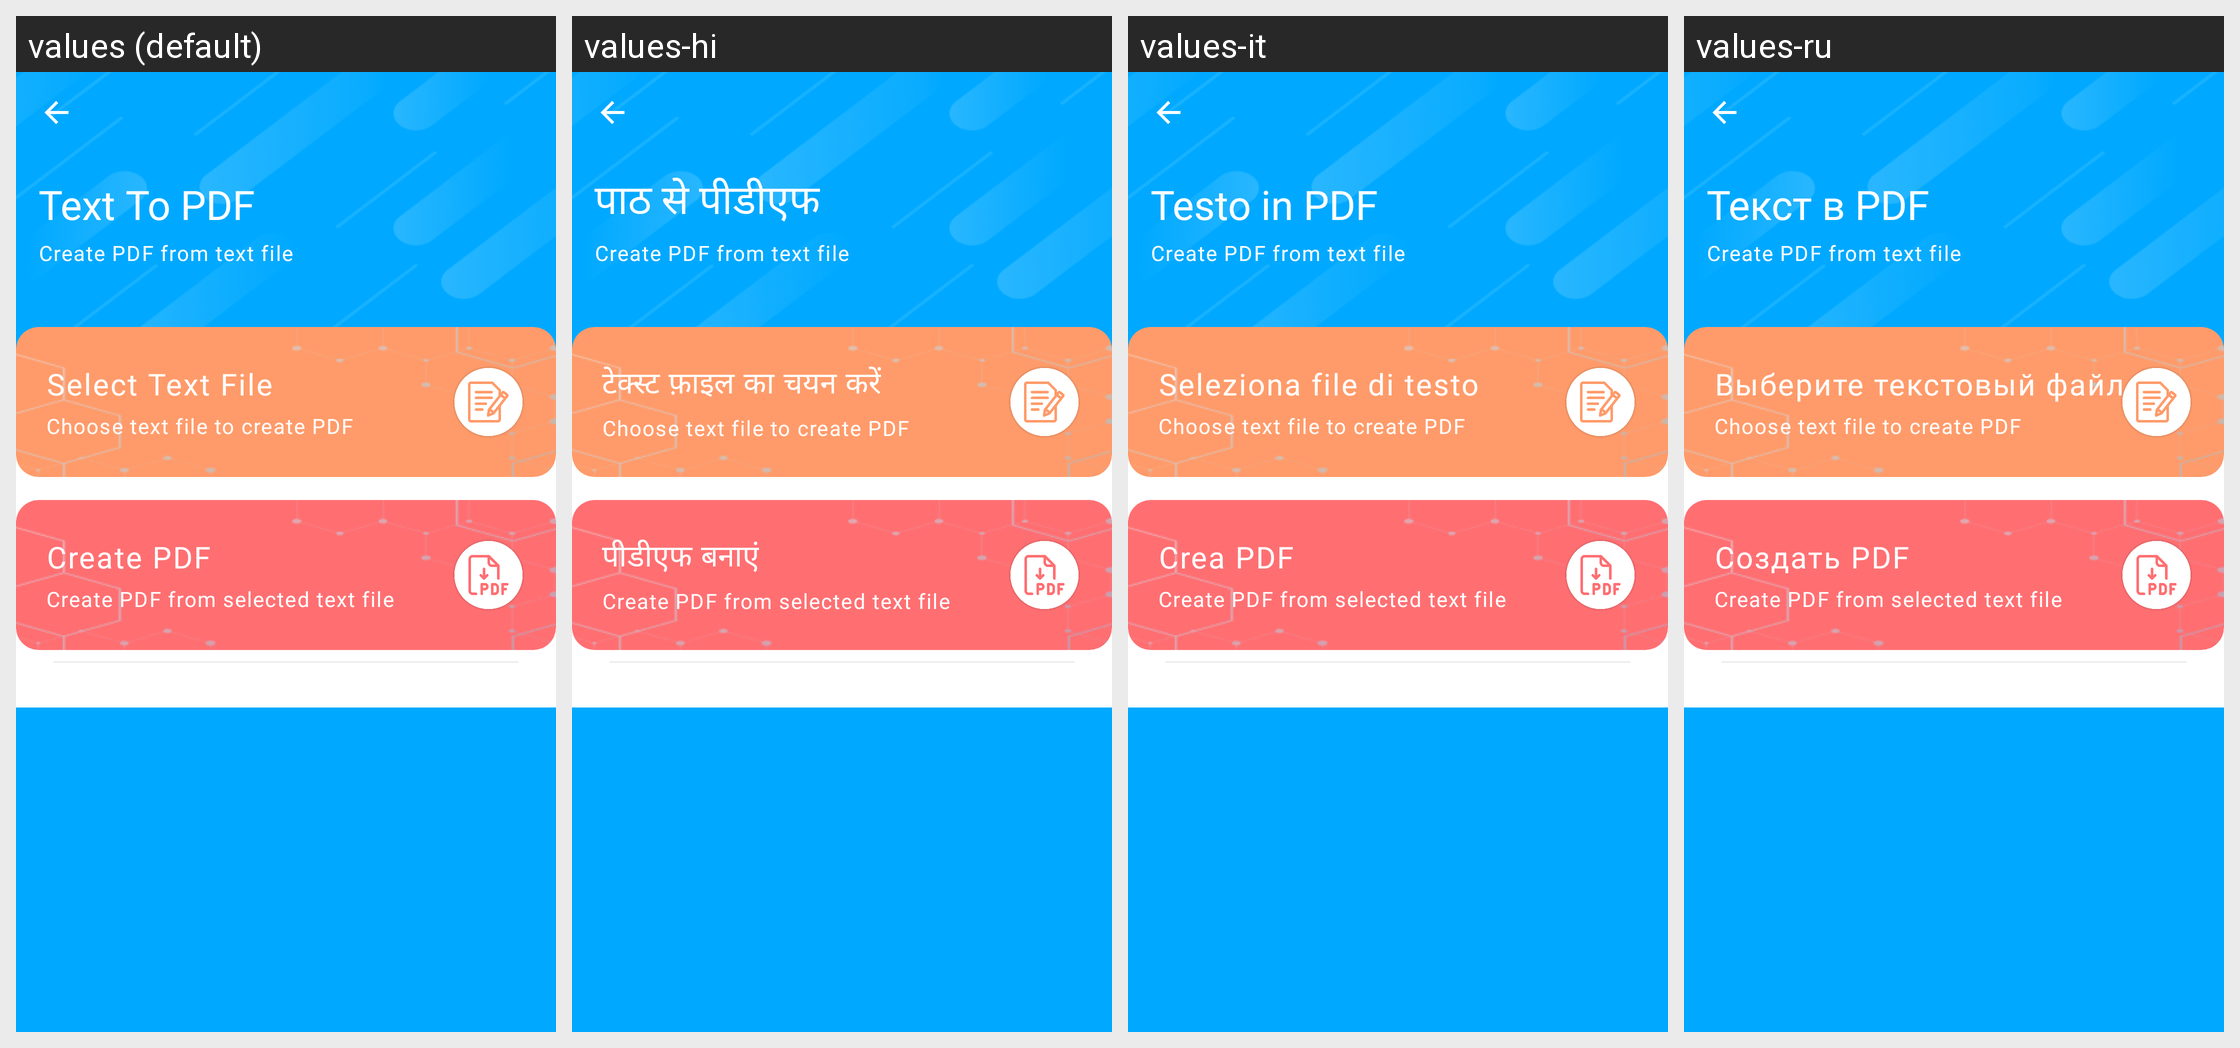

This grid shows one Android layout under several languages. Give, for every string resource on the screen, its name, the default text and each shown locale's text.
Android screen res/layout/fragment_text_to_pdf.xml rendered under 4 locales, left to right: values (default), values-hi, values-it, values-ru. Device: Nexus 5 (rendered at 1080×1920; each locale shown at half size, 540×960, under a caption strip naming it); theme AppThemeWhite.
Other locales in the repository, not shown: values-bs, values-de, values-es, values-fr, values-ja, values-pt-rBR, values-tr-rTR, values-zh.
Strings drawn on this screen, with the default value and each locale's value (text and hints the layout hard-codes, and strings that could not be matched under every locale, appear in the picture but are not listed):

text_to_pdf
  values: Text To PDF
  values-hi: पाठ से पीडीएफ
  values-it: Testo in PDF
  values-ru: Текст в PDF

create_pdf_from_text_file
  values: Create PDF from text file
  values-hi: Create PDF from text file  [not translated; the default value is used]
  values-it: Create PDF from text file  [not translated; the default value is used]
  values-ru: Create PDF from text file  [not translated; the default value is used]

select_text_file
  values: Select Text File
  values-hi: टेक्स्ट फ़ाइल का चयन करें
  values-it: Seleziona file di testo
  values-ru: Выберите текстовый файл

choose_text_file_to_create_pdf
  values: Choose text file to create PDF
  values-hi: Choose text file to create PDF  [not translated; the default value is used]
  values-it: Choose text file to create PDF  [not translated; the default value is used]
  values-ru: Choose text file to create PDF  [not translated; the default value is used]

create_pdf
  values: Create PDF
  values-hi: पीडीएफ बनाएं
  values-it: Crea PDF
  values-ru: Создать PDF

create_pdf_from_selected_text_file
  values: Create PDF from selected text file
  values-hi: Create PDF from selected text file  [not translated; the default value is used]
  values-it: Create PDF from selected text file  [not translated; the default value is used]
  values-ru: Create PDF from selected text file  [not translated; the default value is used]
